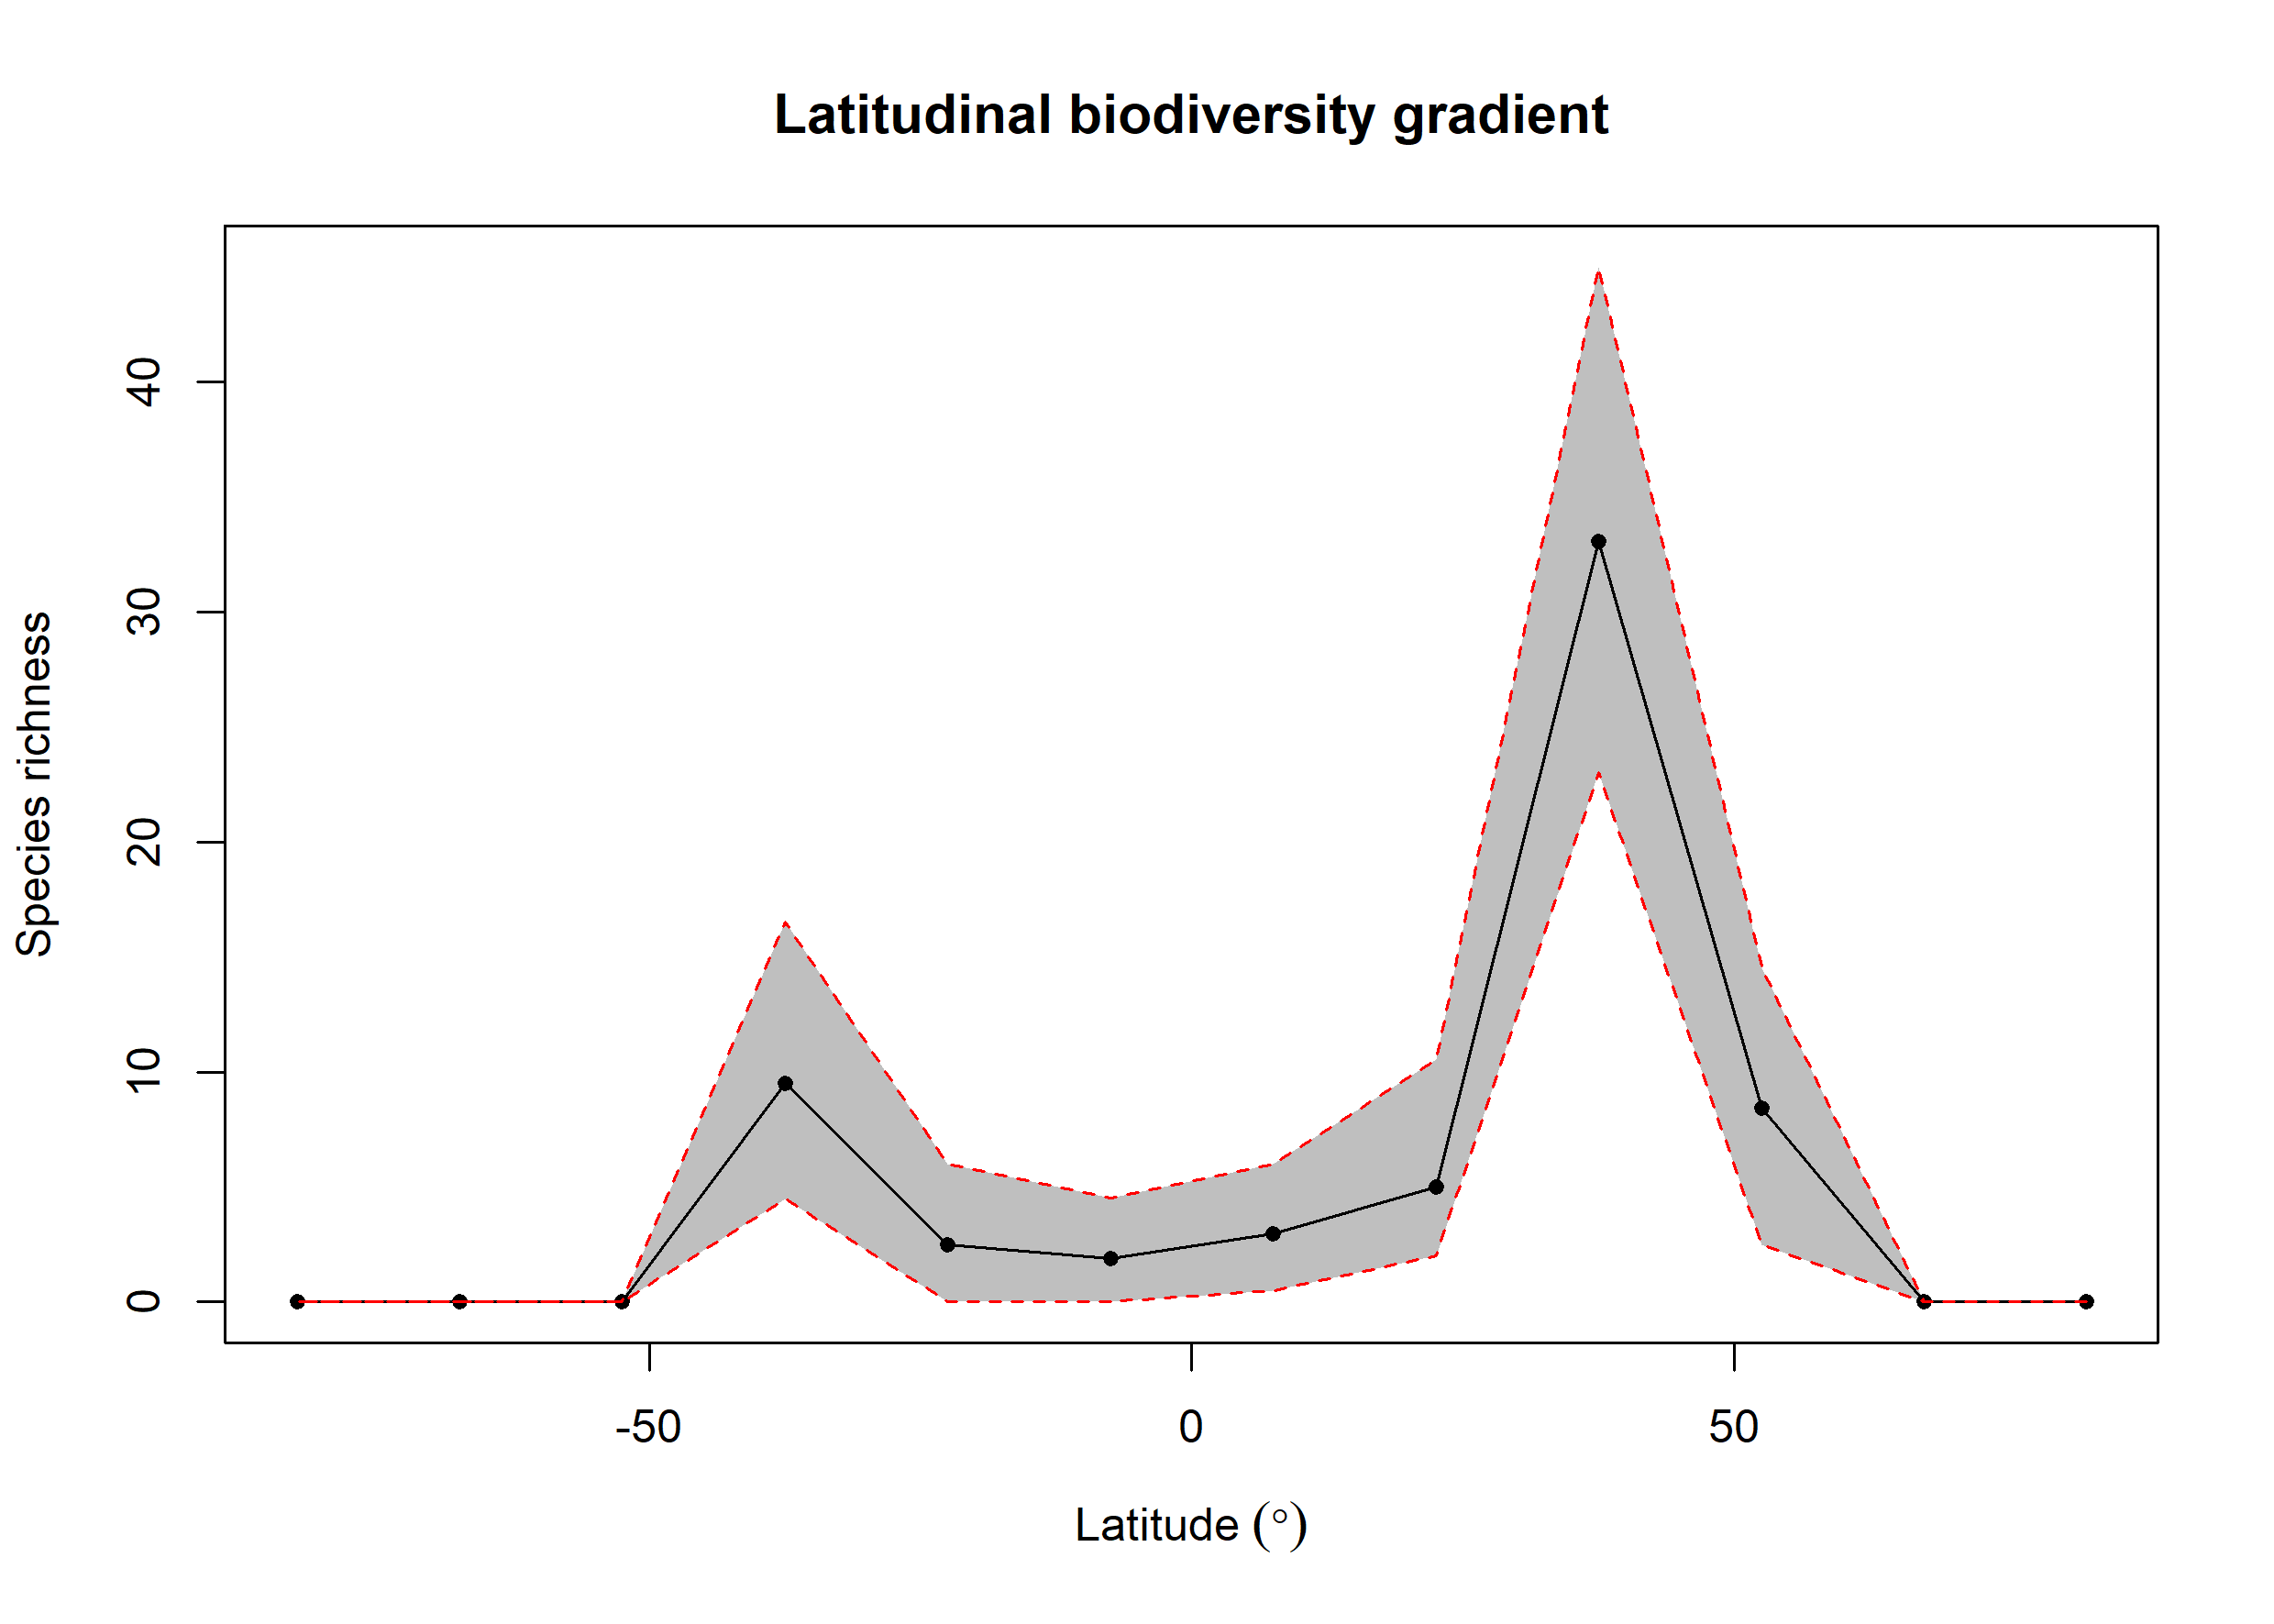

Values plotted in this chart, from the file beside it:
bin, max, min, mid, hemisphere, mean_richness, CI.Lower, CI.Upper
1, 90, 75, 82.5, N, 0, 0, 0
2, 75, 60, 67.5, N, 0, 0, 0
3, 60, 45, 52.5, N, 8.43, 2.475, 14.53
4, 45, 30, 37.5, N, 33.07, 23, 45
5, 30, 15, 22.5, N, 4.98, 2, 10.53
6, 15, 0, 7.5, N, 2.98, 0.475, 6
7, 0, -15, -7.5, S, 1.87, 0, 4.525
8, -15, -30, -22.5, S, 2.49, 0, 6
9, -30, -45, -37.5, S, 9.52, 4.475, 16.52
10, -45, -60, -52.5, S, 0, 0, 0
11, -60, -75, -67.5, S, 0, 0, 0
12, -75, -90, -82.5, S, 0, 0, 0
